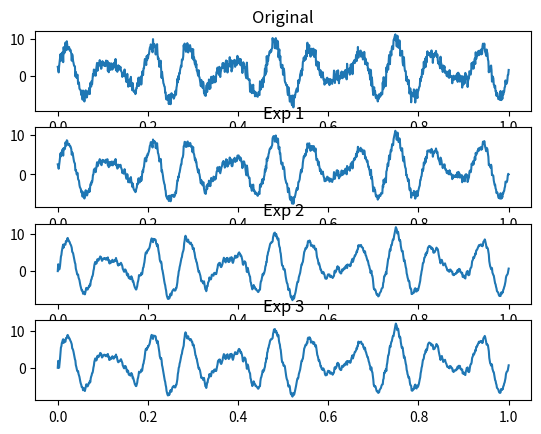

Generate this figure with matplotlib: (Note: this script raises an exception after producing the figure.)
import numpy as np
import matplotlib.pyplot as plt

def trend_func(t):
    return 0.420 * t * t + t * 0.6 + 0.9

def sinus(t):
    return 3 * np.sin(2 * np.pi * 15 * t) + 5 * np.sin(2 * np.pi * 11 * t)

def exp1(signal, alpha):
    pred = np.zeros(len(signal))
    pred[0] = signal[0]
    err = 0.0
    for i in range(1, len(pred) - 1):
        pred[i] = alpha * signal[i] + (1 - alpha) * pred[i - 1]
        err += (pred[i] - signal[i + 1]) ** 2

    return pred, err

def exp2(signal, alpha, beta):
    pred = np.zeros(len(signal))
    s = np.zeros(len(signal))
    b = np.zeros(len(signal))

    s[0] = signal[0]
    b[0] = signal[1] - signal[0]

    err = 0.0
    for i in range(1, len(s) - 1):
        s[i] = alpha * signal[i] + (1 - alpha) * (s[i - 1] + b[i - 1])
        b[i] = beta * (s[i] - s[i - 1]) + (1 - beta) * b[i - 1]

    m = 1
    for t in range(len(s) - m):
        pred[t + m] = s[t] + m * b[t]
        err += (pred[t + m] - signal[t + m]) ** 2

    return pred, err

def exp3(signal, alpha, beta, sigma):
    L = 3
    pred = np.zeros(len(signal))
    s = np.zeros(len(signal))
    b = np.zeros(len(signal))
    c = np.zeros(len(signal))

    s[0] = signal[0]
    b[0] = signal[1] - signal[0]
    c[0] = 0

    err = 0.0
    for i in range(L, len(s) - 1):
        s[i] = alpha * signal[i] + (1 - alpha) * (s[i - 1] + b[i - 1])
        b[i] = beta * (s[i] - s[i - 1]) + (1 - beta) * b[i - 1]
        c[i] = sigma * (signal[i] - s[i] - b[i - 1] + (1 - sigma) * c[i - L])

    m = 1
    for t in range(len(s) - m):
        pred[t + m] = s[t] + m * b[t] + c[t - L + 1 + (m - 1) % L]
        err += (pred[t + m] - signal[t + m]) ** 2

    return pred, err

def ma_model(signal, q):
    N = len(signal)
    ma = np.zeros(N)
    errs = np.zeros(N)

    for i in range(q - 1, N):
        window = signal[i - q + 1 : i + 1]
        mean_val = np.mean(window)
        ma[i] = mean_val
        errs[i] = signal[i] - mean_val

    return ma, errs

def main():
    N = 1000
    pixel_noise = 200

    time = np.linspace(0, 1, N)
    noise = np.random.normal(size=N)
    trend = np.vectorize(trend_func)(time)
    season = np.vectorize(sinus)(time)
    signal = noise + trend + season

    _, axs = plt.subplots(4)
    axs[0].plot(time, signal)
    axs[0].set_title("Original")

    alphas = np.linspace(0, 1, 20)
    min_err = 999999
    best_alpha = 0
    for i in range(len(alphas)):
        alpha = alphas[i]
        pred, err = exp1(signal, alpha)
        if err < min_err:
            min_err = err
            best_alpha = i

    pred, err = exp1(signal, alphas[best_alpha])
    axs[1].plot(time, pred)
    axs[1].set_title("Exp 1")
    print("Exp1: err={}, best_alpha={}".format(err, alphas[best_alpha]))

    betas = np.linspace(0, 1, 20)
    min_err = 999999
    best_alpha = 0
    best_beta = 0
    for i in range(len(alphas)):
        alpha = alphas[i]
        for j in range(len(betas)):
            beta = betas[j]

            pred, err = exp2(signal, alpha, beta)
            if err < min_err:
                min_err = err
                best_alpha = i
                best_beta = j

    pred, err = exp2(signal, alphas[best_alpha], betas[best_beta])
    axs[2].plot(time, pred)
    axs[2].set_title("Exp 2")
    print("Exp2: err={}, best_alpha={}, best_beta={}".format(err, alphas[best_alpha], betas[best_beta]))

    sigmas = np.linspace(0, 1, 20)
    min_err = 999999
    best_alpha = 0
    best_beta = 0
    best_sigma = 0
    for i in range(len(alphas)):
        alpha = alphas[i]
        for j in range(len(betas)):
            beta = betas[j]
            for k in range(len(sigmas)):
                sigma = sigmas[k]

                pred, err = exp3(signal, alpha, beta, sigma)
                if err < min_err:
                    min_err = err
                    best_alpha = i
                    best_beta = j
                    best_sigma = k

    pred, err = exp3(signal, alphas[best_alpha], betas[best_beta], sigmas[best_sigma])
    axs[3].plot(time, pred)
    axs[3].set_title("Exp 3")
    print("Exp3: err={}, best_alpha={}, best_beta={}, best_sigma={}".format(err, alphas[best_alpha], betas[best_beta], sigmas[best_sigma]))

    plt.savefig("images/ex2.pdf")
    plt.show()

    q = 50
    ma_res, errs = ma_model(signal, q)
    plt.plot(time[q-1:], ma_res[q-1:])
    plt.show()
    plt.savefig("images/ex3-a.pdf")

    plt.plot(time[q-1:], errs[q-1:])

    plt.savefig("images/ex3-b.pdf")
    plt.show()


if __name__ == "__main__":
    main()
